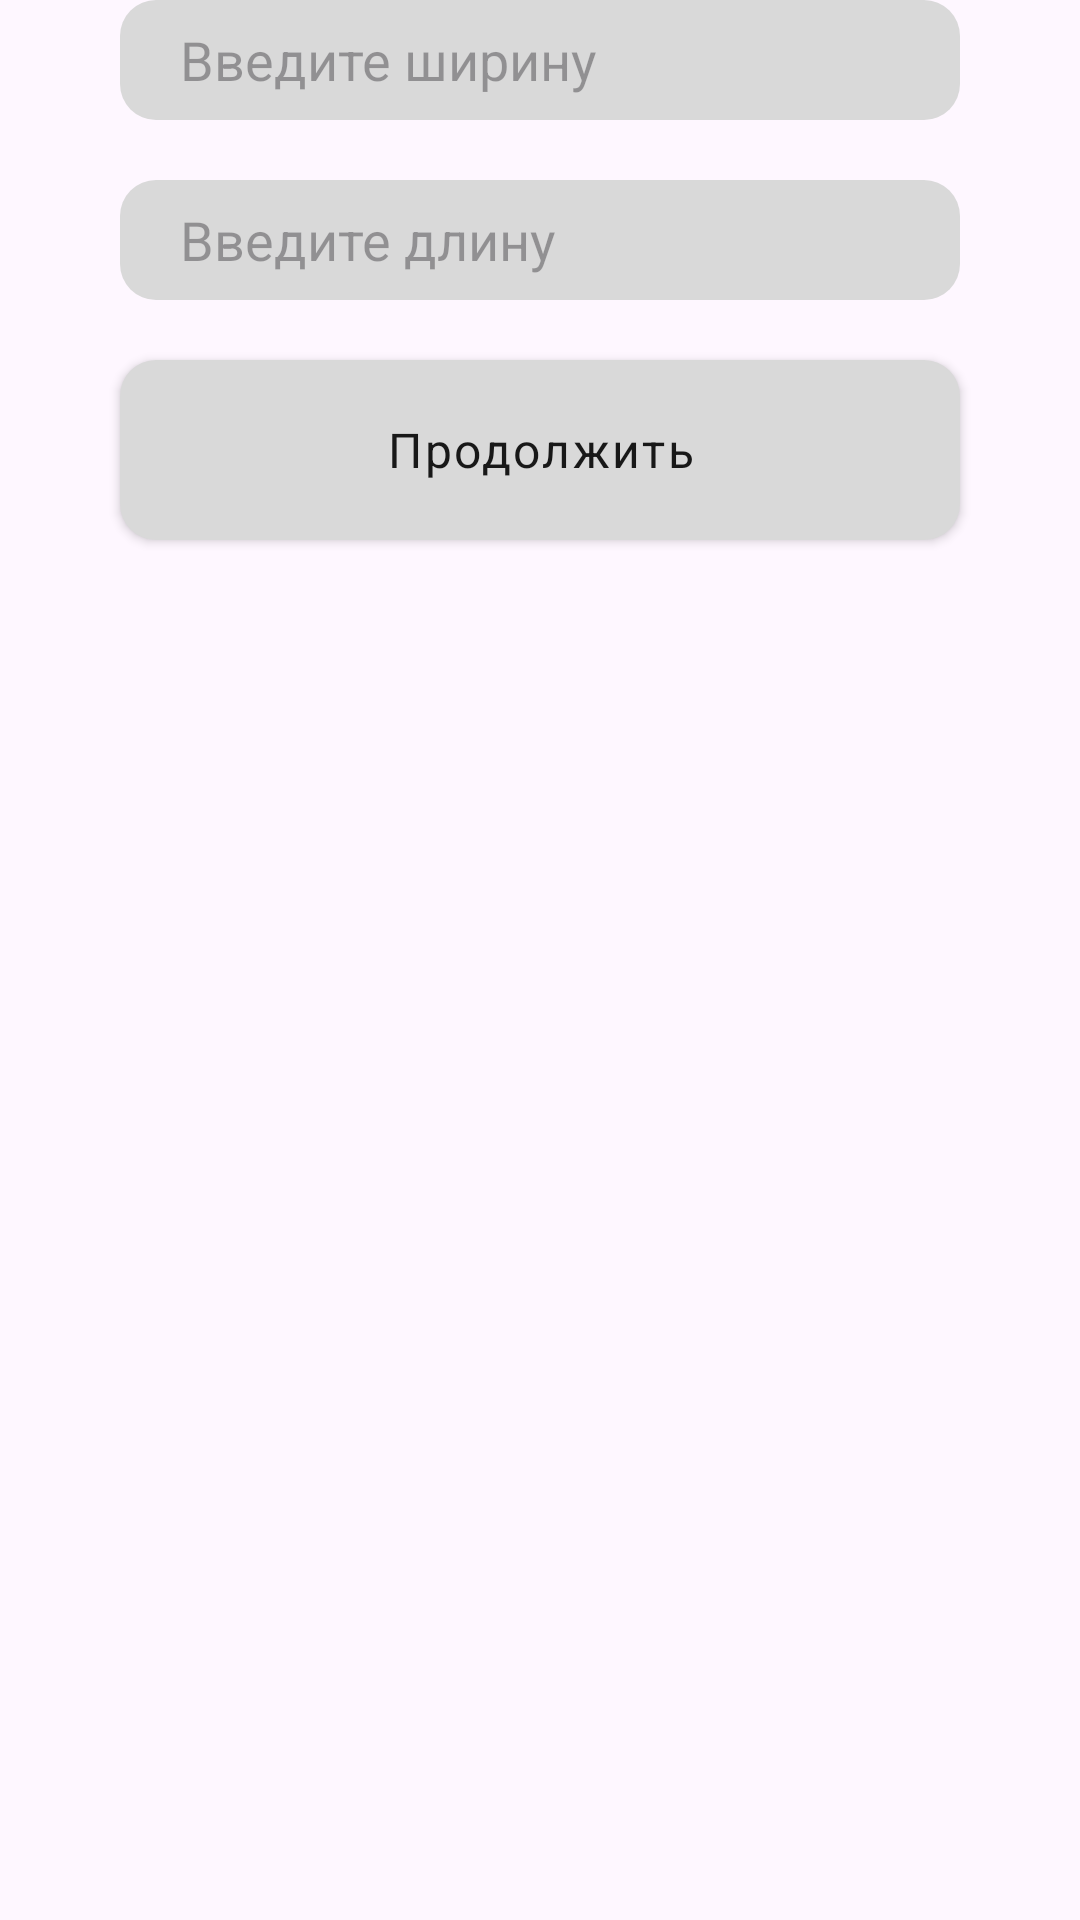

Here is an Android app screen rendered from its layout file. Give the layout XML and the strings, colors and styles it references.
<!-- AndroidManifest.xml: application theme Theme.NegoCards -->
<!-- res/layout/fragment_choice_parameters_for_card.xml -->
<?xml version="1.0" encoding="utf-8"?>
<FrameLayout xmlns:android="http://schemas.android.com/apk/res/android"
    xmlns:tools="http://schemas.android.com/tools"
    android:layout_width="match_parent"
    android:layout_height="match_parent">

    <LinearLayout
        android:layout_width="match_parent"
        android:layout_height="match_parent"
        android:orientation="vertical">


        <EditText
            android:id="@+id/editTextTextPersonName5"
            style="@style/RoundedEditTextSmall"
            android:layout_gravity="center"
            android:ems="10"
            android:hint="Введите ширину" />
        <EditText
            android:id="@+id/editTextTextPersonName6"
            style="@style/RoundedEditTextSmall"
            android:layout_gravity="center"
            android:layout_marginTop="20dp"
            android:ems="10"
            android:hint="Введите длину" />

        <Button
            android:id="@+id/button4"
            style="@style/RoundedButton"
            android:layout_marginTop="20dp"
            android:layout_gravity="center_horizontal"
            android:text="Продолжить" />

    </LinearLayout>
</FrameLayout>
<!-- resources referenced by this layout -->
<resources>
  <style name="RoundedButton">
          <item name="android:textSize">16sp</item>
          <item name="android:background">@drawable/rounded_edittext</item>
          <item name="cornerRadius">12dp</item>
          <item name="fontFamily">@font/roboto</item>
          <item name="android:textAllCaps">false</item>
          <item name="android:letterSpacing">0.05</item>
          <item name="backgroundTint">@color/white_d9</item>
          <item name="android:textColor">@color/black18</item>
          <item name="android:layout_width">280dp</item>
          <item name="android:layout_height">60dp</item>
      </style>
  <style name="RoundedEditTextSmall">
          <item name="android:textSize">18sp</item>
          <item name="android:background">@drawable/rounded_edittext</item>
          <item name="android:textColor">@color/black18</item>
          <item name="fontFamily">@font/roboto</item>
          <item name="android:paddingLeft">20dp</item>
          <item name="android:typeface">monospace</item>
          <item name="android:layout_width">280dp</item>
          <item name="android:layout_height">40dp</item>
      </style>
  <style name="Theme.NegoCards" parent="Theme.Material3.DayNight.NoActionBar">
          
          <item name="android:windowSplashScreenBackground" tools:targetApi="s">@color/black18</item>
          <item name="windowSplashScreenAnimatedIcon">@drawable/ic_launcher_foreground</item>
          <item name="colorPrimary">@color/black18</item>
          <item name="colorPrimaryVariant">@color/black18</item>
          <item name="colorOnPrimary">@color/white</item>
          
          <item name="colorSecondary">@color/white_d9</item>
          <item name="colorSecondaryVariant">@color/black18</item>
          <item name="colorOnSecondary">@color/black</item>
          
          <item name="android:statusBarColor" tools:targetApi="l">?attr/colorPrimaryVariant</item>
          <item name="popupMenuStyle">@style/CustomPopupBackground</item>
          <item name="dialogTheme">@style/MaterialDialogSheet</item>
          
      </style>
  <!-- drawable rounded_edittext (drawable) -->
  <?xml version="1.0" encoding="utf-8"?>
  <shape xmlns:android="http://schemas.android.com/apk/res/android"
      android:shape="rectangle"
      android:padding="10dp">
  
      <solid android:color="@color/white_d9" />
      <corners
          android:bottomRightRadius="12dp"
          android:bottomLeftRadius="12dp"
          android:topLeftRadius="12dp"
          android:topRightRadius="12dp" />
  </shape>
  <color name="white_d9">#D9D9D9</color>
  <color name="black18">#181818</color>
  <!-- drawable ic_launcher_foreground: webp bitmap (mipmap-hdpi, 3192 bytes) -->
  <color name="white">#FFFFFFFF</color>
  <color name="black">#FF000000</color>
  <style name="CustomPopupBackground" parent="Widget.AppCompat.Light.ListView.DropDown">
          <item name="android:popupBackground">@drawable/rounded_popupmenu</item>
      </style>
  <style name="MaterialDialogSheet" parent="@style/Theme.NegoCards">
          <item name="android:windowIsTranslucent">true</item>
          <item name="android:windowBackground">@android:color/transparent</item>
          <item name="android:windowContentOverlay">@null</item>
          <item name="android:windowNoTitle">true</item>
          <item name="android:backgroundDimEnabled">false</item>
          <item name="android:windowIsFloating">false</item>
      </style>
  <!-- drawable rounded_popupmenu (drawable) -->
  <shape xmlns:android="http://schemas.android.com/apk/res/android">
      <solid android:color="@color/inpField"/>
  
      <corners
          android:radius="60dp"/>
      <padding
          android:bottom="10dp"
          android:top="10dp"/>
  </shape>
</resources>
